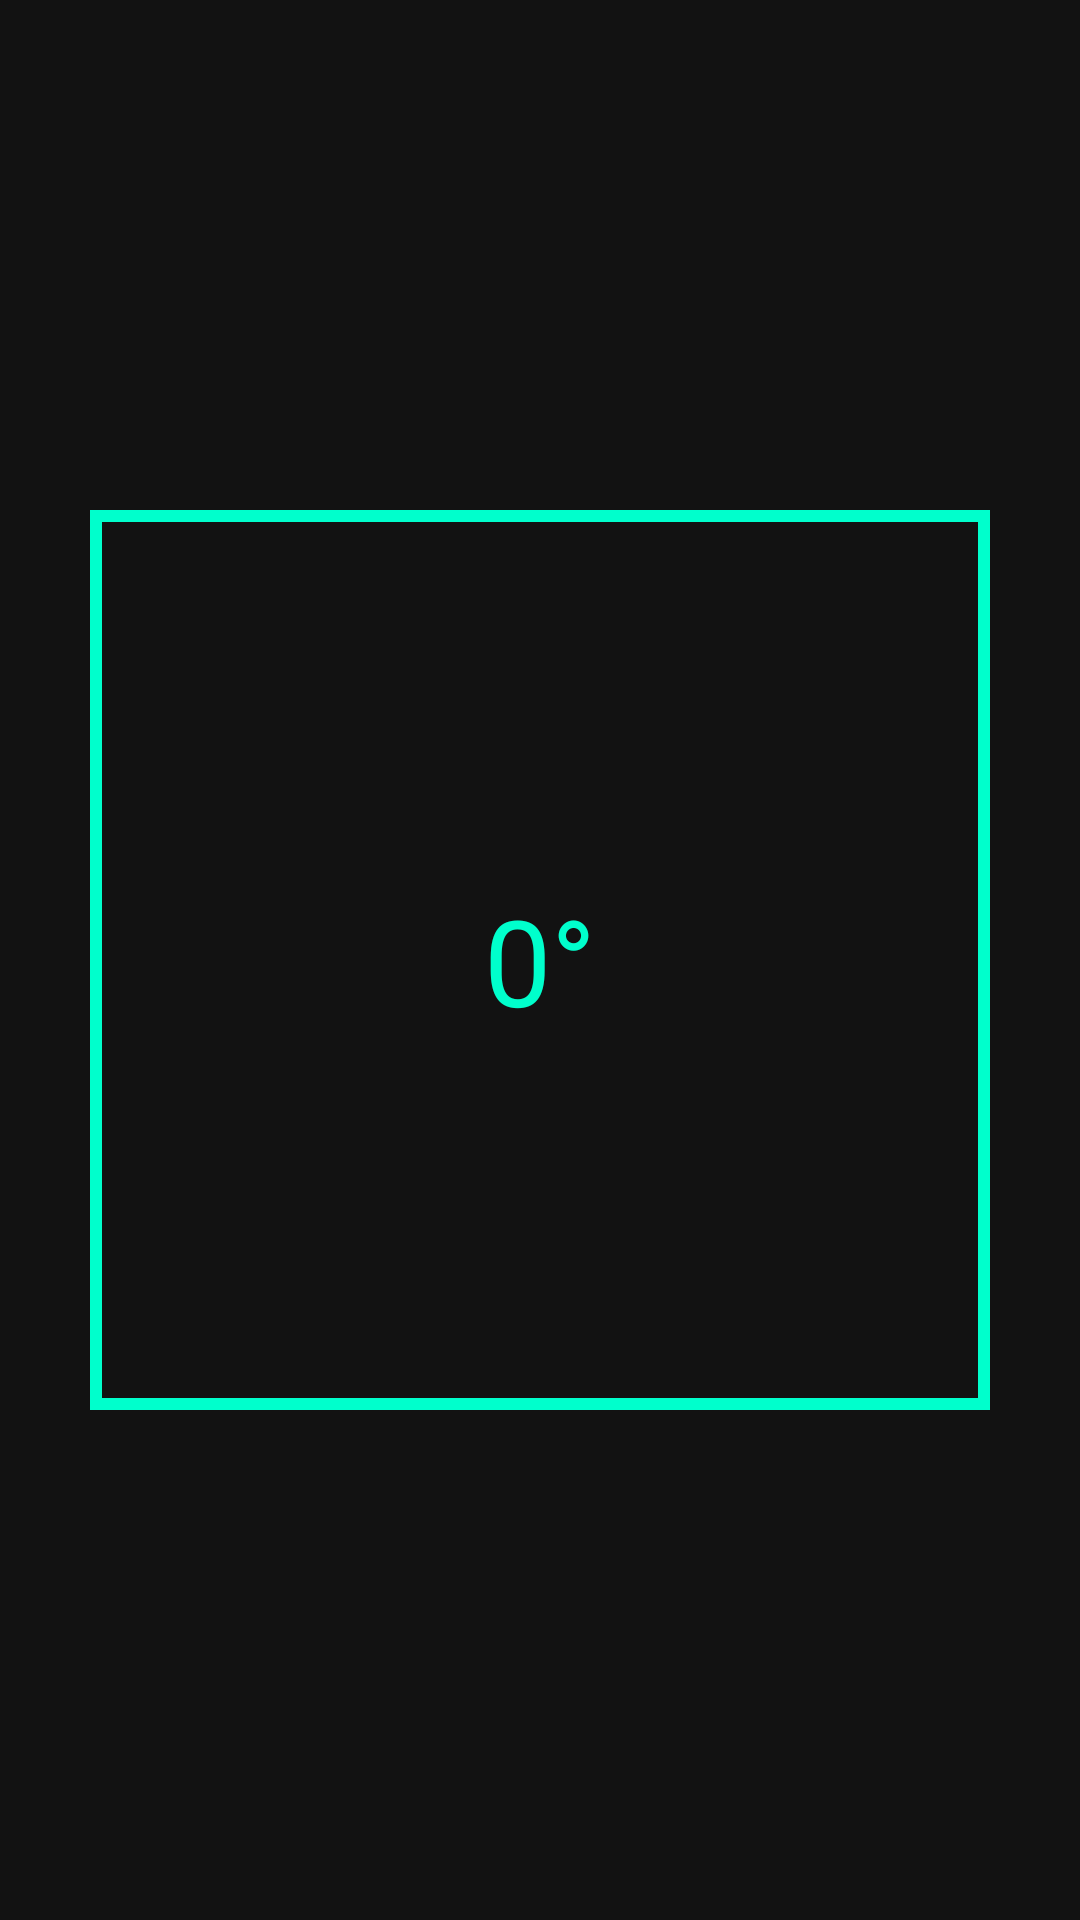

The Android layout XML behind this screen, and the referenced resources:
<!-- AndroidManifest.xml: application theme Theme._432AndroidToolbox -->
<!-- res/layout/activity_spirit_level_detail.xml -->
<?xml version="1.0" encoding="utf-8"?>
<RelativeLayout xmlns:android="http://schemas.android.com/apk/res/android"
    android:layout_width="match_parent"
    android:layout_height="match_parent"
    android:background="#121212">

    <FrameLayout
        android:id="@+id/spirit_level_container"
        android:layout_width="300dp"
        android:layout_height="300dp"
        android:layout_centerInParent="true"
        android:background="@drawable/shape_block_bolder">

        <TextView
            android:id="@+id/tv_direction"
            android:layout_width="wrap_content"
            android:layout_height="wrap_content"
            android:layout_gravity="center"
            android:text="0°"
            android:textColor="#00FFCC"
            android:textSize="40sp" />
    </FrameLayout>

</RelativeLayout>
<!-- resources referenced by this layout -->
<resources>
  <!-- drawable shape_block_bolder (drawable) -->
  <shape xmlns:android="http://schemas.android.com/apk/res/android"
      android:shape="rectangle">
      <stroke
          android:width="4dp"
          android:color="#00FFCC" />
      <size
          android:width="300dp"
          android:height="300dp" />
  </shape>
  <style name="Theme._432AndroidToolbox" parent="Base.Theme._432AndroidToolbox" />
  <style name="Base.Theme._432AndroidToolbox" parent="Theme.Material3.DayNight.NoActionBar">
          
          
      </style>
</resources>
